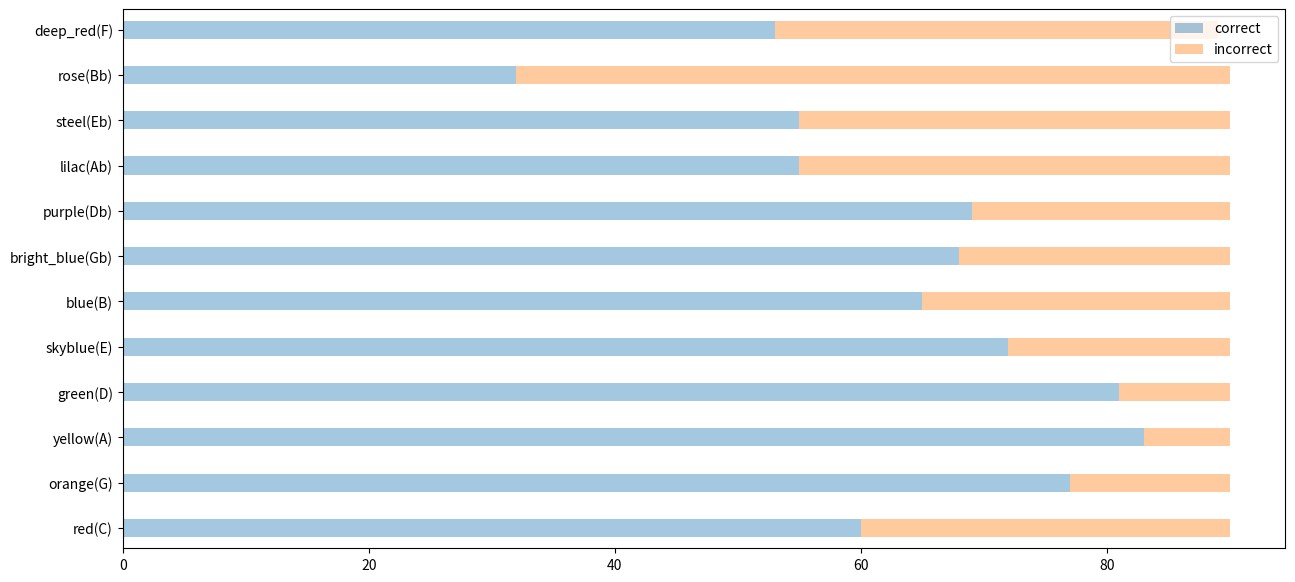
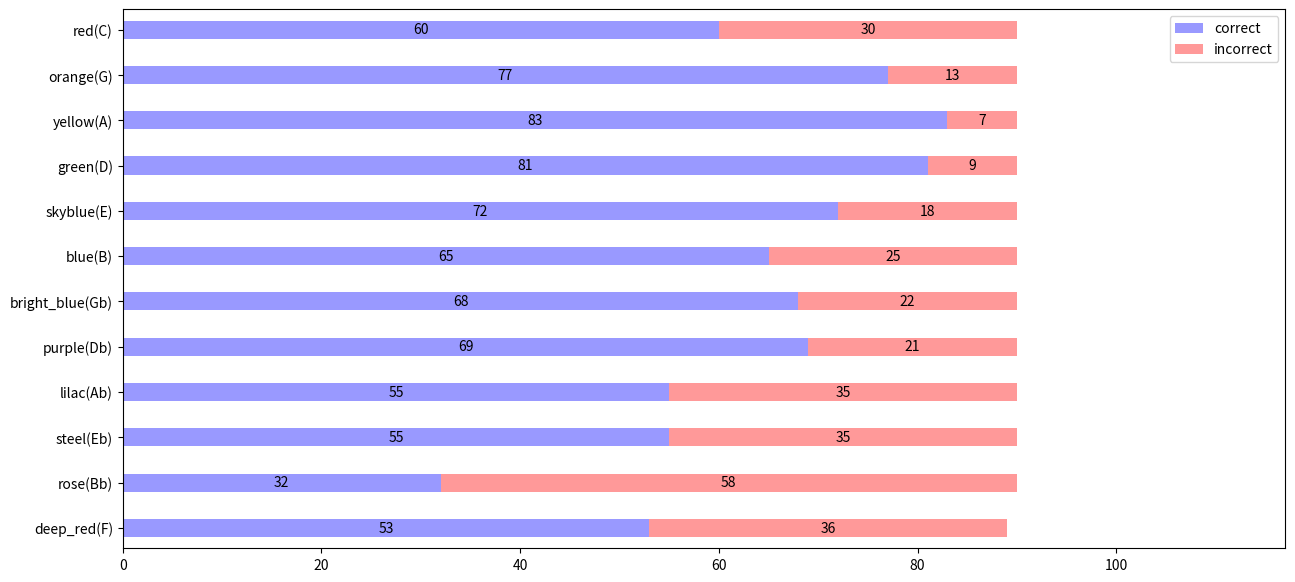

Recreate these plots in Python, in order.
import pandas as pd
import matplotlib.pyplot as plt

dict_correct = {'correct' : [60, 77, 83, 81, 72, 65, 68, 69, 55, 55, 32, 53], 'incorrect' : [30, 13, 7, 9, 18, 25, 22, 21, 35, 35, 58, 36]}

df = pd.DataFrame(dict_correct, index = ['red(C)', 'orange(G)', 'yellow(A)', 'green(D)', 'skyblue(E)', 'blue(B)', 'bright_blue(Gb)', 'purple(Db)', 'lilac(Ab)', 'steel(Eb)', 'rose(Bb)', 'deep_red(F)'])
df

# 띠 그래프를 그리는 코드(사이즈, 투명도, 굵기 선언)
bar = df.plot.barh(stacked=True, figsize=(15,7), alpha = 0.4, width = 0.4)

plt.show()

# 색 지정
colours = ['blue', 'red']

# df[::-1] 로 역순서로 바꾸기
bar = df[::-1].plot.barh(stacked=True, figsize=(15, 7), alpha=0.4, width=0.4, color=colours)

# 그래프 위에 숫자를 새기는 코드
# 출처 : https://stackoverflow.com/questions/41296313/stacked-bar-chart-with-centered-labels
for rect in bar.patches:
    # 숫자가 위치할 좌표 탐색
    height = rect.get_height()
    width = rect.get_width()
    x = rect.get_x()
    y = rect.get_y()

    # 라벨 텍스트 포맷팅 형태 지정
    label_text = f'{width:.0f}'  # f'{height:.2f}' 처럼 소수점 자리 지정

    # 숫자 각 칸의 가운데 정렬
    label_x = x + width / 2
    label_y = y + height / 2

    # 0보다 큰 경우, 사이즈 등 조건을 지정하여 text 새기기
    if width > 0:
        bar.text(label_x, label_y, label_text, ha='center', va='center', fontsize=10)

# x축 범위 조정하여 범례 위치 수정
plt.xlim(0, 117)

plt.show()

# 이건 파이 차트를 위한 
# plt.pie(df.loc['region A'], labels = df.columns, autopct = '%.d%%', colors = colors)
# plt.show()